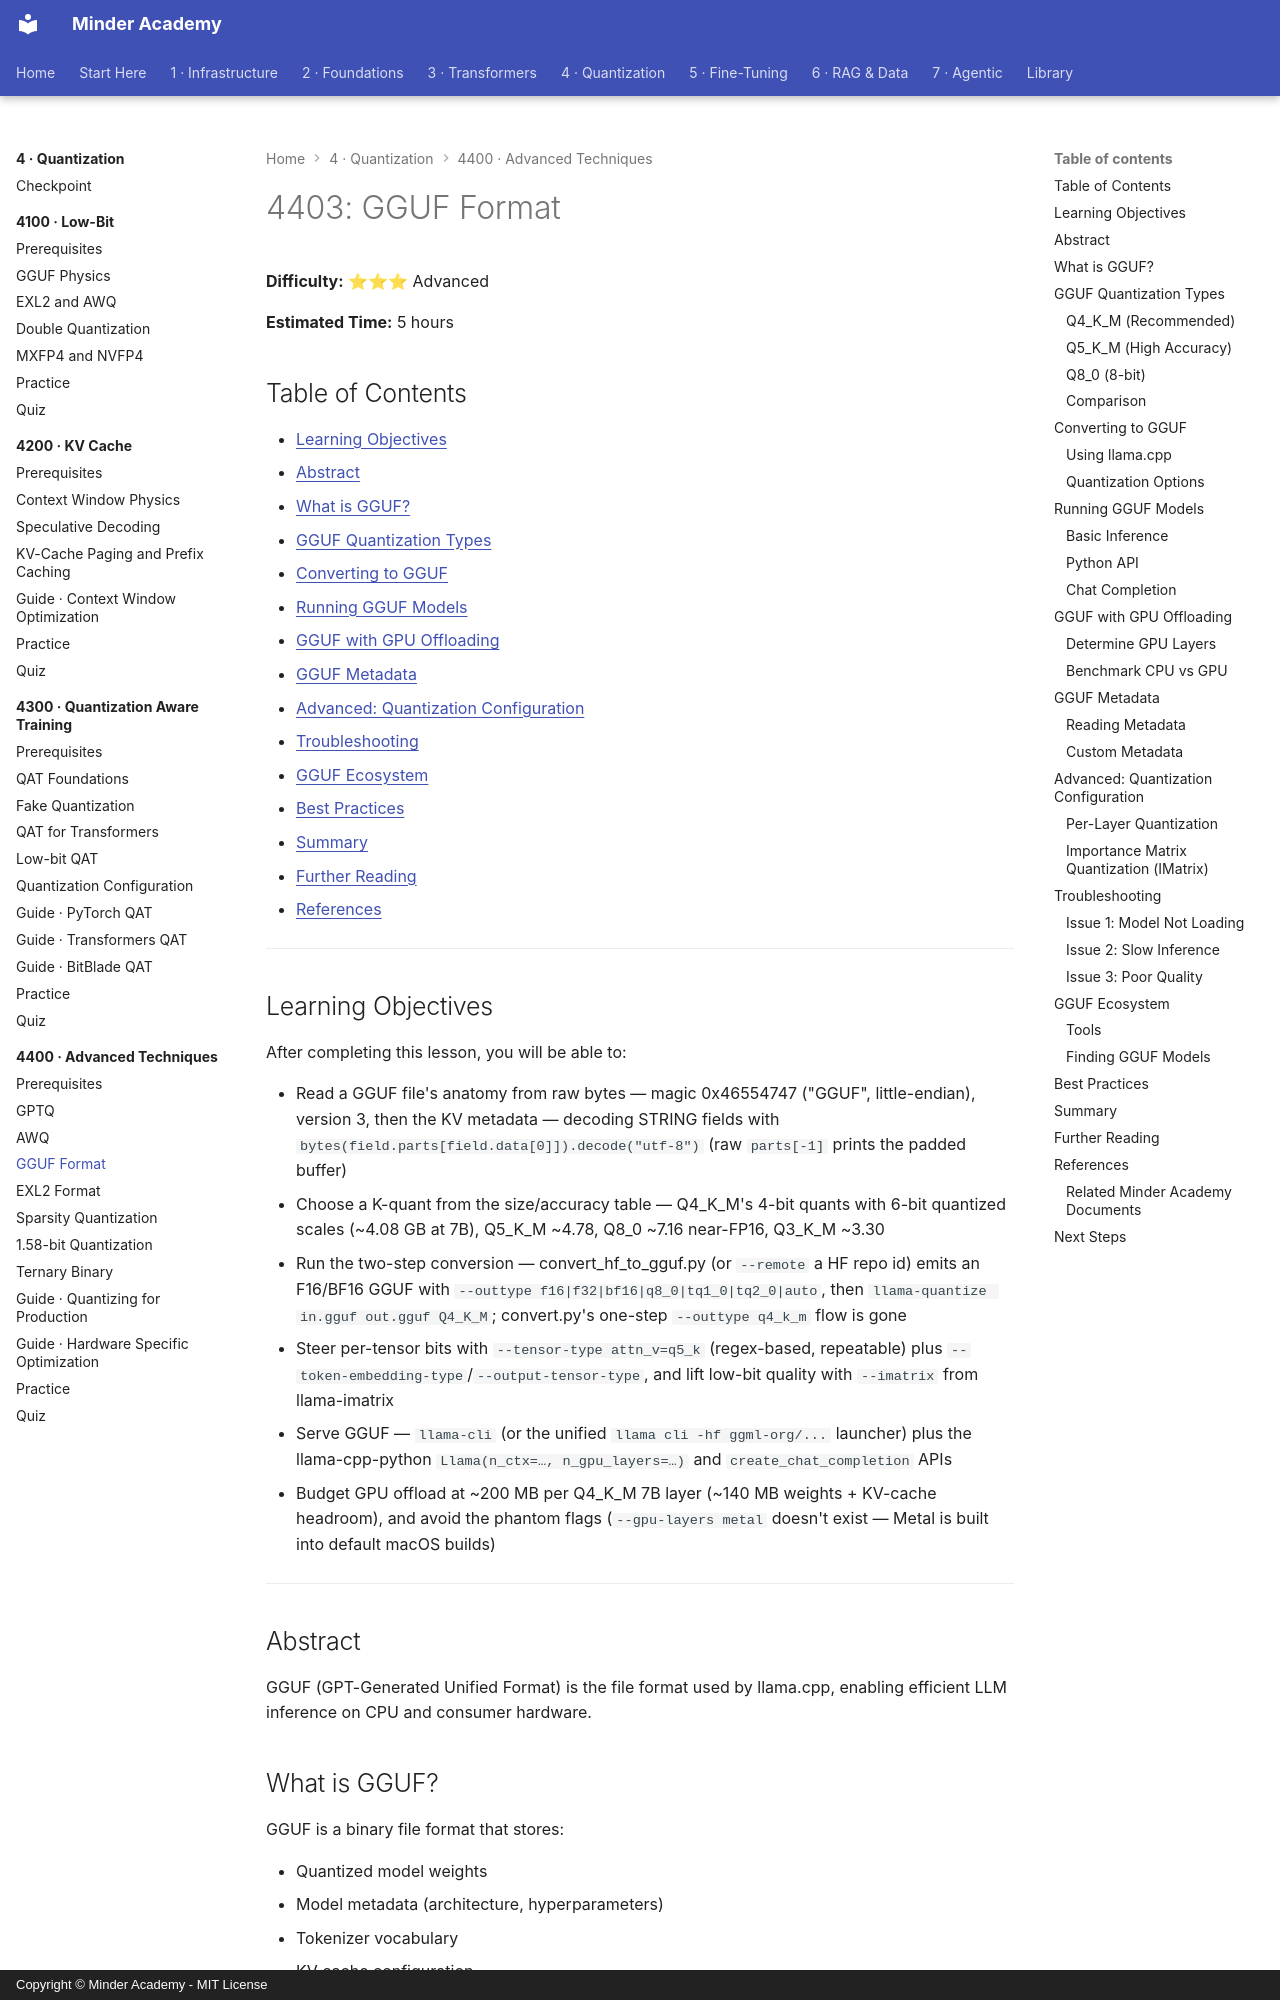

repository: minderhq/academy · page: phases/phase4-quantization/4400-advanced-techniques/4403-GGUF-Format/index.html · generator: mkdocs · copyright: Copyright © Minder Academy - MIT License

---
Document ID: 4403
Title: "4403: GGUF Format"
Phase: 4
Module: 4400
Last Updated: 2026-10-17
Status: Complete
Difficulty: Advanced
Estimated Time: 5 hours
Prerequisites: See module README
Related: See module README
Tags: ['quantization', 'advanced', 'optimization']
---

# 4403: GGUF Format

**Difficulty:** ⭐⭐⭐ Advanced

**Estimated Time:** 5 hours

## Table of Contents

- [Learning Objectives](#learning-objectives)
- [Abstract](#abstract)
- [What is GGUF?](#what-is-gguf)
- [GGUF Quantization Types](#gguf-quantization-types)
- [Converting to GGUF](#converting-to-gguf)
- [Running GGUF Models](#running-gguf-models)
- [GGUF with GPU Offloading](#gguf-with-gpu-offloading)
- [GGUF Metadata](#gguf-metadata)
- [Advanced: Quantization Configuration](#advanced-quantization-configuration)
- [Troubleshooting](#troubleshooting)
- [GGUF Ecosystem](#gguf-ecosystem)
- [Best Practices](#best-practices)
- [Summary](#summary)
- [Further Reading](#further-reading)
- [References](#references)

---

## Learning Objectives

After completing this lesson, you will be able to:

- Read a GGUF file's anatomy from raw bytes — magic 0x46554747 ("GGUF", little-endian), version 3, then the KV metadata — decoding STRING fields with `bytes(field.parts[field.data[0]]).decode("utf-8")` (raw `parts[-1]` prints the padded buffer)
- Choose a K-quant from the size/accuracy table — Q4_K_M's 4-bit quants with 6-bit quantized scales (~4.08 GB at 7B), Q5_K_M ~4.78, Q8_0 ~7.16 near-FP16, Q3_K_M ~3.30
- Run the two-step conversion — convert_hf_to_gguf.py (or `--remote` a HF repo id) emits an F16/BF16 GGUF with `--outtype f16|f32|bf16|q8_0|tq1_0|tq2_0|auto`, then `llama-quantize in.gguf out.gguf Q4_K_M`; convert.py's one-step `--outtype q4_k_m` flow is gone
- Steer per-tensor bits with `--tensor-type attn_v=q5_k` (regex-based, repeatable) plus `--token-embedding-type`/`--output-tensor-type`, and lift low-bit quality with `--imatrix` from llama-imatrix
- Serve GGUF — `llama-cli` (or the unified `llama cli -hf ggml-org/...` launcher) plus the llama-cpp-python `Llama(n_ctx=…, n_gpu_layers=…)` and `create_chat_completion` APIs
- Budget GPU offload at ~200 MB per Q4_K_M 7B layer (~140 MB weights + KV-cache headroom), and avoid the phantom flags (`--gpu-layers metal` doesn't exist — Metal is built into default macOS builds)

---

## Abstract

GGUF (GPT-Generated Unified Format) is the file format used by llama.cpp, enabling efficient LLM inference on CPU and consumer hardware.
